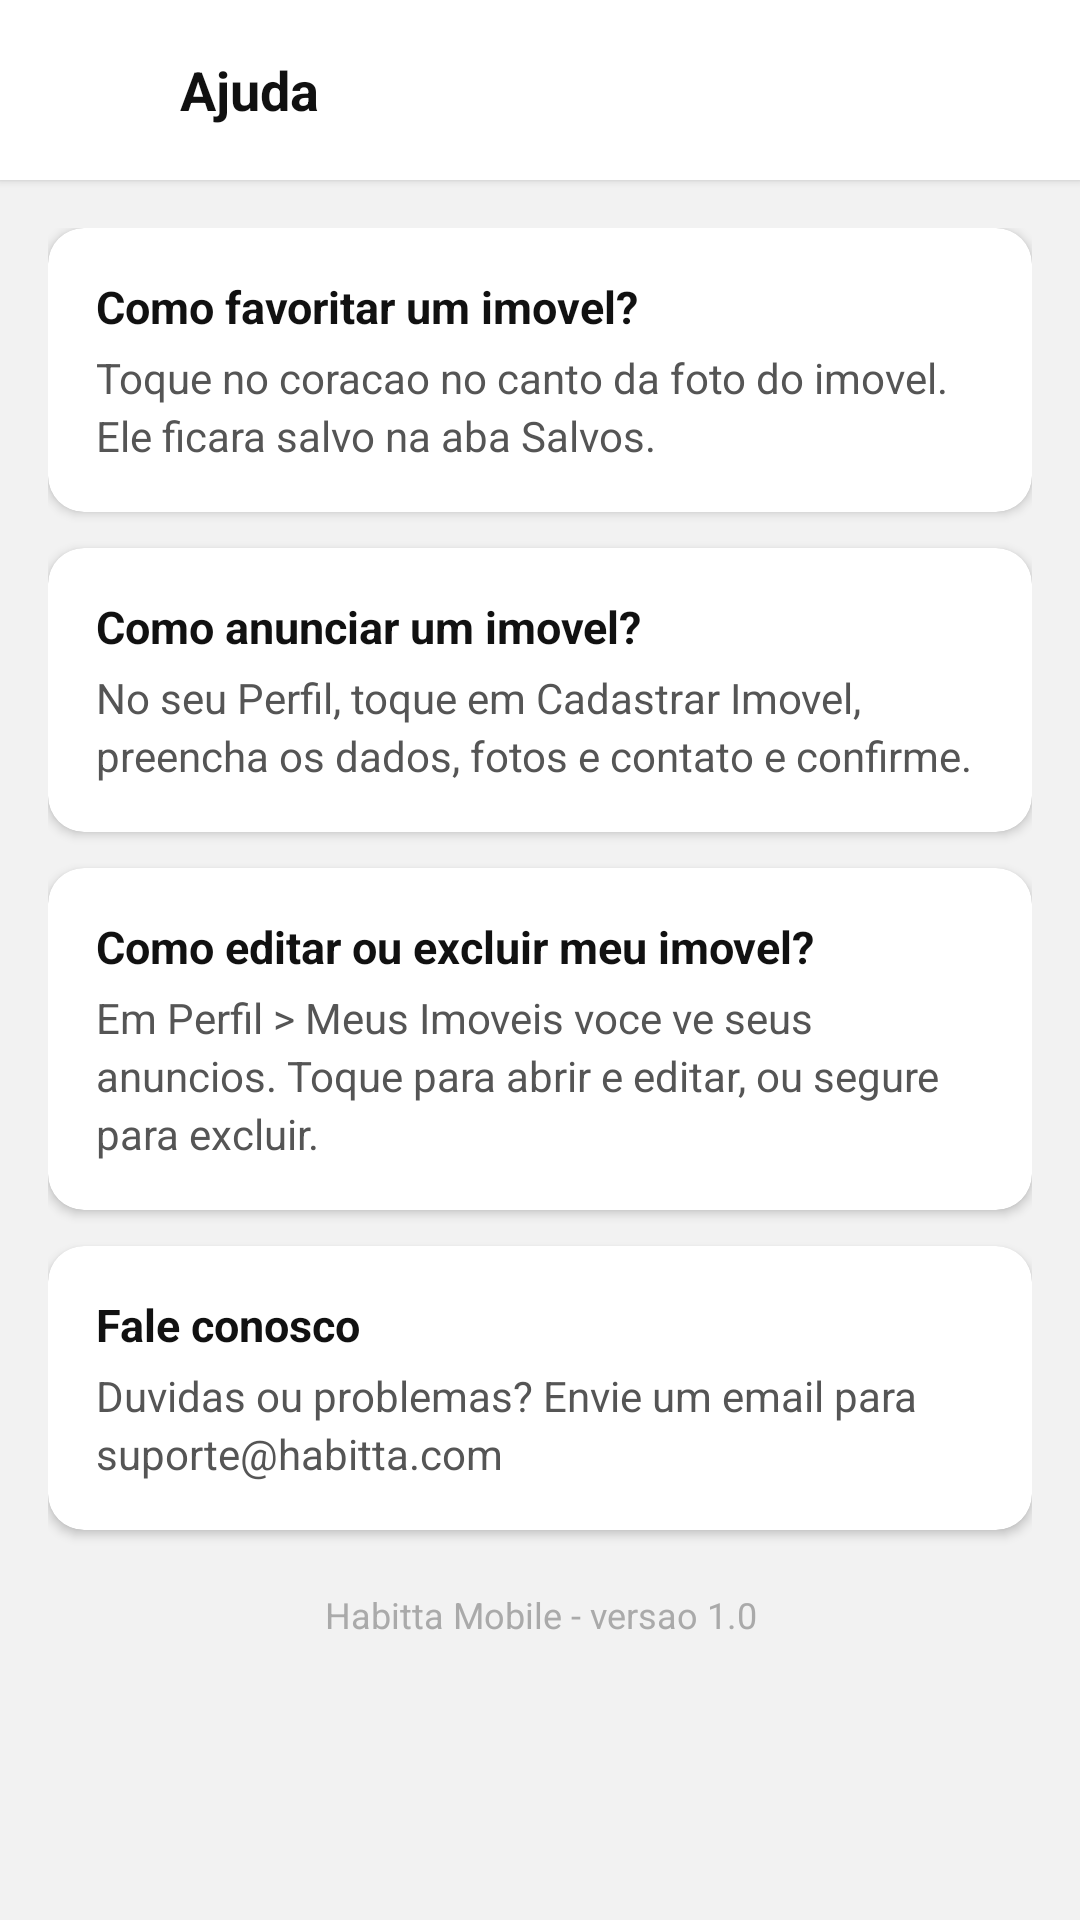

This screen was rendered from an Android layout file. Write that file and the resources it references.
<!-- AndroidManifest.xml: application theme Theme.HabbitaMobile_Nativo -->
<!-- res/layout/activity_help.xml -->
<?xml version="1.0" encoding="utf-8"?>
<LinearLayout xmlns:android="http://schemas.android.com/apk/res/android"
    xmlns:app="http://schemas.android.com/apk/res-auto"
    android:layout_width="match_parent"
    android:layout_height="match_parent"
    android:orientation="vertical"
    android:background="#F2F2F2">

    <LinearLayout
        android:layout_width="match_parent"
        android:layout_height="wrap_content"
        android:orientation="horizontal"
        android:gravity="center_vertical"
        android:background="#FFFFFF"
        android:elevation="2dp"
        android:paddingHorizontal="8dp"
        android:paddingVertical="8dp">

        <ImageButton
            android:id="@+id/btnVoltar"
            android:layout_width="44dp"
            android:layout_height="44dp"
            android:background="?attr/selectableItemBackgroundBorderless"
            android:src="@drawable/ic_arrow_back"
            android:tint="#111111"
            android:contentDescription="Voltar" />

        <TextView
            android:layout_width="wrap_content"
            android:layout_height="wrap_content"
            android:layout_marginStart="8dp"
            android:text="Ajuda"
            android:textColor="#111111"
            android:textSize="18sp"
            android:textStyle="bold" />

    </LinearLayout>

    <ScrollView
        android:layout_width="match_parent"
        android:layout_height="match_parent">

        <LinearLayout
            android:layout_width="match_parent"
            android:layout_height="wrap_content"
            android:orientation="vertical"
            android:padding="16dp">

            <androidx.cardview.widget.CardView
                android:layout_width="match_parent"
                android:layout_height="wrap_content"
                android:layout_marginBottom="12dp"
                app:cardCornerRadius="12dp"
                app:cardElevation="2dp"
                app:cardBackgroundColor="#FFFFFF">

                <LinearLayout
                    android:layout_width="match_parent"
                    android:layout_height="wrap_content"
                    android:orientation="vertical"
                    android:padding="16dp">

                    <TextView
                        android:layout_width="wrap_content"
                        android:layout_height="wrap_content"
                        android:text="Como favoritar um imovel?"
                        android:textColor="#111111"
                        android:textSize="15sp"
                        android:textStyle="bold"
                        android:layout_marginBottom="4dp" />

                    <TextView
                        android:layout_width="match_parent"
                        android:layout_height="wrap_content"
                        android:text="Toque no coracao no canto da foto do imovel. Ele ficara salvo na aba Salvos."
                        android:textColor="#555555"
                        android:textSize="14sp"
                        android:lineSpacingExtra="3dp" />

                </LinearLayout>

            </androidx.cardview.widget.CardView>

            <androidx.cardview.widget.CardView
                android:layout_width="match_parent"
                android:layout_height="wrap_content"
                android:layout_marginBottom="12dp"
                app:cardCornerRadius="12dp"
                app:cardElevation="2dp"
                app:cardBackgroundColor="#FFFFFF">

                <LinearLayout
                    android:layout_width="match_parent"
                    android:layout_height="wrap_content"
                    android:orientation="vertical"
                    android:padding="16dp">

                    <TextView
                        android:layout_width="wrap_content"
                        android:layout_height="wrap_content"
                        android:text="Como anunciar um imovel?"
                        android:textColor="#111111"
                        android:textSize="15sp"
                        android:textStyle="bold"
                        android:layout_marginBottom="4dp" />

                    <TextView
                        android:layout_width="match_parent"
                        android:layout_height="wrap_content"
                        android:text="No seu Perfil, toque em Cadastrar Imovel, preencha os dados, fotos e contato e confirme."
                        android:textColor="#555555"
                        android:textSize="14sp"
                        android:lineSpacingExtra="3dp" />

                </LinearLayout>

            </androidx.cardview.widget.CardView>

            <androidx.cardview.widget.CardView
                android:layout_width="match_parent"
                android:layout_height="wrap_content"
                android:layout_marginBottom="12dp"
                app:cardCornerRadius="12dp"
                app:cardElevation="2dp"
                app:cardBackgroundColor="#FFFFFF">

                <LinearLayout
                    android:layout_width="match_parent"
                    android:layout_height="wrap_content"
                    android:orientation="vertical"
                    android:padding="16dp">

                    <TextView
                        android:layout_width="wrap_content"
                        android:layout_height="wrap_content"
                        android:text="Como editar ou excluir meu imovel?"
                        android:textColor="#111111"
                        android:textSize="15sp"
                        android:textStyle="bold"
                        android:layout_marginBottom="4dp" />

                    <TextView
                        android:layout_width="match_parent"
                        android:layout_height="wrap_content"
                        android:text="Em Perfil > Meus Imoveis voce ve seus anuncios. Toque para abrir e editar, ou segure para excluir."
                        android:textColor="#555555"
                        android:textSize="14sp"
                        android:lineSpacingExtra="3dp" />

                </LinearLayout>

            </androidx.cardview.widget.CardView>

            <androidx.cardview.widget.CardView
                android:layout_width="match_parent"
                android:layout_height="wrap_content"
                app:cardCornerRadius="12dp"
                app:cardElevation="2dp"
                app:cardBackgroundColor="#FFFFFF">

                <LinearLayout
                    android:layout_width="match_parent"
                    android:layout_height="wrap_content"
                    android:orientation="vertical"
                    android:padding="16dp">

                    <TextView
                        android:layout_width="wrap_content"
                        android:layout_height="wrap_content"
                        android:text="Fale conosco"
                        android:textColor="#111111"
                        android:textSize="15sp"
                        android:textStyle="bold"
                        android:layout_marginBottom="4dp" />

                    <TextView
                        android:layout_width="match_parent"
                        android:layout_height="wrap_content"
                        android:text="Duvidas ou problemas? Envie um email para suporte@habitta.com"
                        android:textColor="#555555"
                        android:textSize="14sp"
                        android:lineSpacingExtra="3dp" />

                </LinearLayout>

            </androidx.cardview.widget.CardView>

            <TextView
                android:layout_width="match_parent"
                android:layout_height="wrap_content"
                android:gravity="center"
                android:text="Habitta Mobile - versao 1.0"
                android:textColor="#AAAAAA"
                android:textSize="12sp"
                android:layout_marginTop="20dp" />

        </LinearLayout>

    </ScrollView>

</LinearLayout>
<!-- resources referenced by this layout -->
<resources>
  <style name="Theme.HabbitaMobile_Nativo" parent="Base.Theme.HabbitaMobile_Nativo" />
  <style name="Base.Theme.HabbitaMobile_Nativo" parent="Theme.Material3.Light.NoActionBar">
          <item name="android:textColor">#111111</item>
          <item name="android:textColorHint">#888888</item>
          <item name="colorOnSurface">#111111</item>
          <item name="colorOnSurfaceVariant">#666666</item>
          <item name="colorOutline">#999999</item>
          <item name="android:windowLightStatusBar">true</item>
      </style>
</resources>
